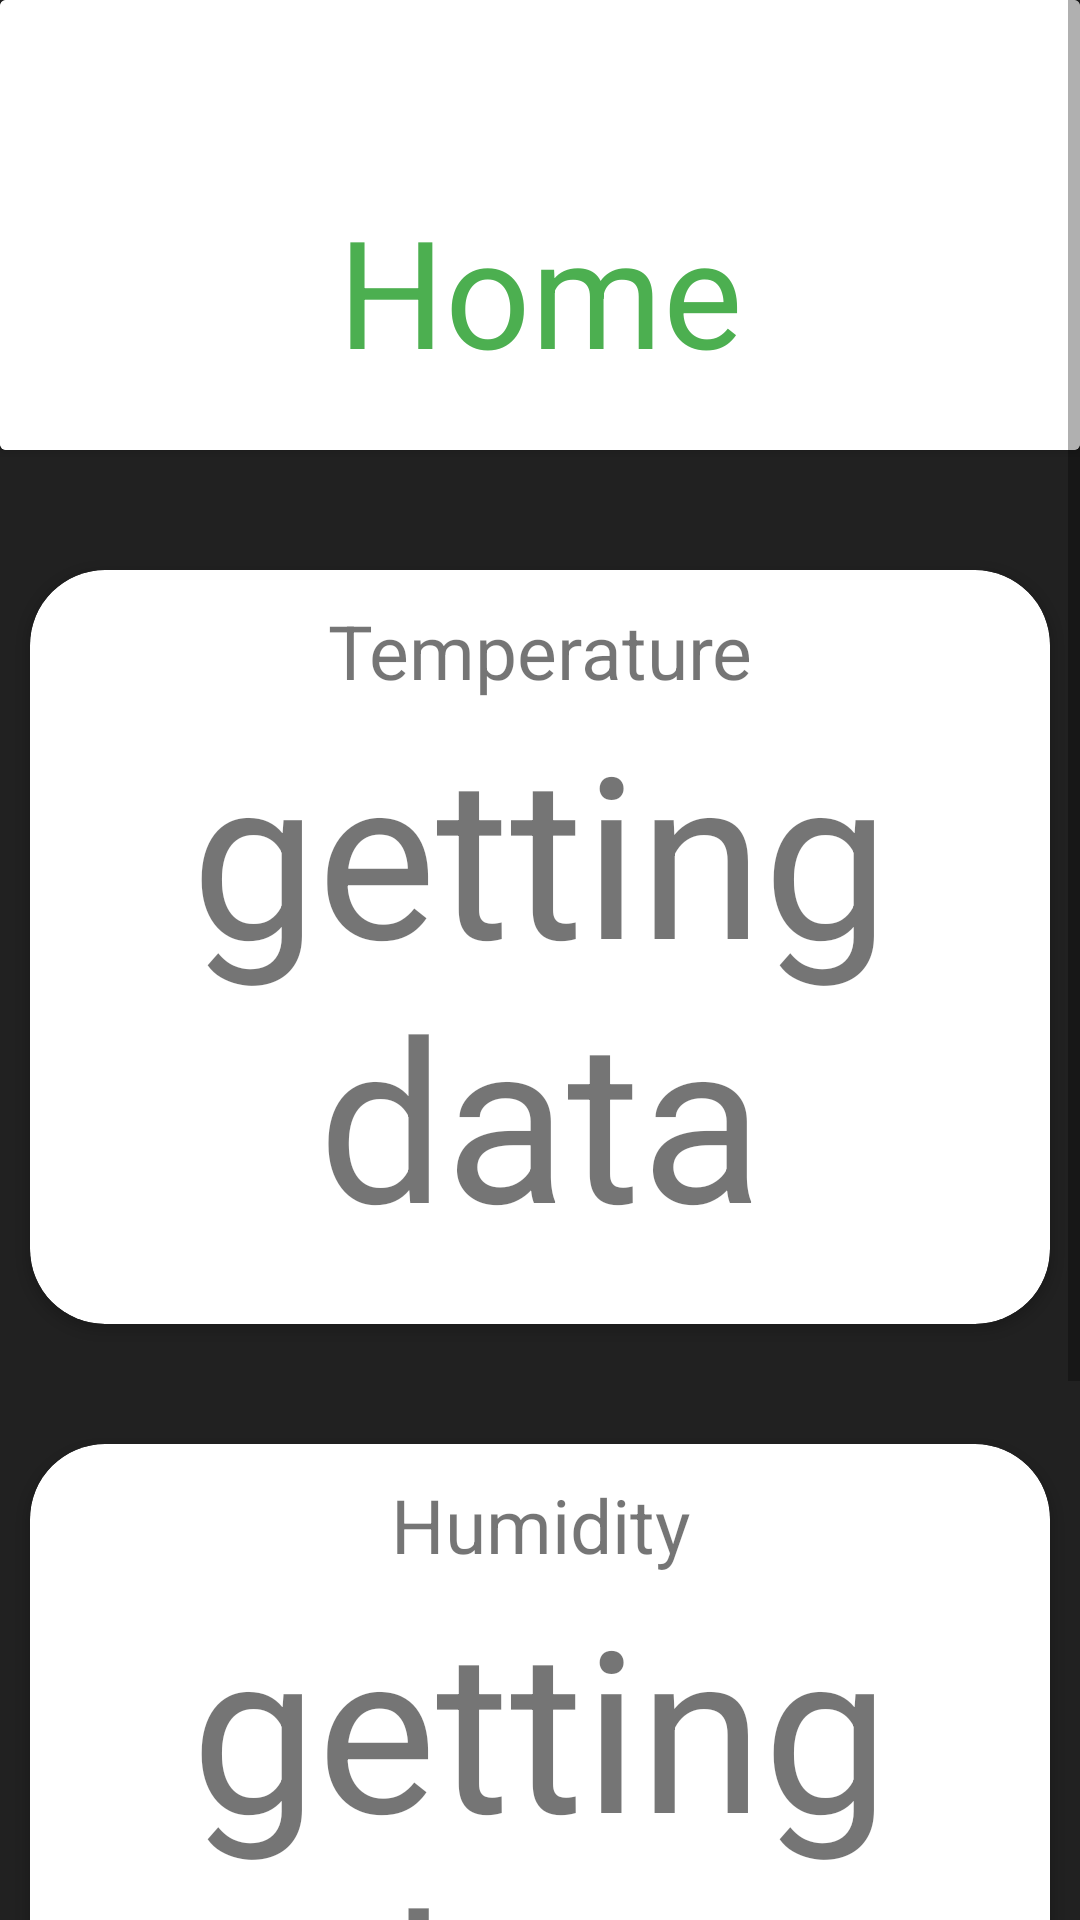

Android layout source for this screen:
<!-- AndroidManifest.xml: application theme Theme.MyApplication -->
<!-- res/layout/fragment_home.xml -->
<?xml version="1.0" encoding="utf-8"?>

<ScrollView
    android:layout_height="match_parent"
    android:layout_width="match_parent"
    xmlns:android="http://schemas.android.com/apk/res/android">

<LinearLayout
    android:layout_width="match_parent"
    android:layout_height="wrap_content"
    xmlns:app="http://schemas.android.com/apk/res-auto"
    android:background="@color/grey_900"
    android:orientation="vertical">

    <androidx.cardview.widget.CardView
        xmlns:card_view="http://schemas.android.com/apk/res-auto"
        android:id="@+id/card_view_Home"
        android:layout_width="match_parent"
        android:layout_height="150dp"
        android:layout_marginBottom="20dp">

        <TextView
            android:layout_width="match_parent"
            android:layout_height="match_parent"
            android:gravity="center|bottom"
            android:paddingBottom="20dp"
            android:text="Home"
            android:textSize="50sp"
            android:background="?attr/colorOnPrimary"
            android:textColor="?attr/colorPrimary"/>
    </androidx.cardview.widget.CardView>

    <androidx.cardview.widget.CardView
        xmlns:card_view="http://schemas.android.com/apk/res-auto"
        android:id="@+id/card_view_Temperature"
        android:layout_width="match_parent"
        android:layout_height="wrap_content"
        android:layout_marginTop="20dp"
        android:layout_marginRight="10dp"
        android:layout_marginBottom="20dp"
        android:layout_marginLeft="10dp"
        card_view:cardCornerRadius="25dp">

        <LinearLayout
            android:layout_width="match_parent"
            android:layout_height="match_parent"
            android:orientation="vertical"
            android:layout_marginTop="10dp"
            android:layout_marginBottom="20dp">

            <TextView
                android:id="@+id/info_text_Temperature_title"
                android:layout_width="match_parent"
                android:layout_height="wrap_content"
                android:text="Temperature"
                android:textSize="25sp"
                android:gravity="center_horizontal"/>

            <TextView
                android:id="@+id/info_text_Temperature"
                android:layout_width="match_parent"
                android:layout_height="wrap_content"
                android:text="getting data"
                android:textSize="75sp"
                android:gravity="center_horizontal"/>
        </LinearLayout>
    </androidx.cardview.widget.CardView>

    <androidx.cardview.widget.CardView
        xmlns:card_view="http://schemas.android.com/apk/res-auto"
        android:id="@+id/card_view_Humidity"
        android:layout_width="match_parent"
        android:layout_height="wrap_content"
        android:layout_marginTop="20dp"
        android:layout_marginRight="10dp"
        android:layout_marginBottom="20dp"
        android:layout_marginLeft="10dp"
        card_view:cardCornerRadius="25dp">

        <LinearLayout
            android:layout_width="match_parent"
            android:layout_height="match_parent"
            android:orientation="vertical"
            android:layout_marginTop="10dp"
            android:layout_marginBottom="20dp">

            <TextView
                android:id="@+id/info_text_Humidity_title"
                android:layout_width="match_parent"
                android:layout_height="wrap_content"
                android:text="Humidity"
                android:textSize="25sp"
                android:gravity="center_horizontal"/>

            <TextView
                android:id="@+id/info_text_Humidity"
                android:layout_width="match_parent"
                android:layout_height="match_parent"
                android:text="getting data"
                android:textSize="75sp"
                android:gravity="center_horizontal"/>
        </LinearLayout>
    </androidx.cardview.widget.CardView>

    <androidx.cardview.widget.CardView
        xmlns:card_view="http://schemas.android.com/apk/res-auto"
        android:id="@+id/card_view_PantryItems"
        android:layout_width="match_parent"
        android:layout_height="wrap_content"
        android:layout_marginTop="20dp"
        android:layout_marginRight="10dp"
        android:layout_marginBottom="20dp"
        android:layout_marginLeft="10dp"
        card_view:cardCornerRadius="25dp">

        <LinearLayout
            android:layout_width="match_parent"
            android:layout_height="match_parent"
            android:orientation="vertical"
            android:layout_marginTop="10dp"
            android:layout_marginBottom="20dp">

            <TextView
                android:id="@+id/info_text_Item1"
                android:layout_width="match_parent"
                android:layout_height="wrap_content"
                android:text="Humidity"
                android:textSize="25sp"
                android:gravity="center_horizontal"/>

            <TextView
                android:id="@+id/info_text_Item2"
                android:layout_width="match_parent"
                android:layout_height="match_parent"
                android:text="getting data"
                android:textSize="25sp"
                android:gravity="center_horizontal"/>
        </LinearLayout>

    </androidx.cardview.widget.CardView>

</LinearLayout>
</ScrollView>
<!-- resources referenced by this layout -->
<resources>
  <color name="grey_900">#FF212121</color>
  <style name="Theme.MyApplication" parent="Theme.MaterialComponents.DayNight.NoActionBar">
          
          <item name="colorPrimary">@color/green_500</item>
          <item name="colorPrimaryVariant">@color/green_700</item>
          <item name="colorOnPrimary">@color/white</item>
          
          <item name="colorSecondary">@color/teal_200</item>
          <item name="colorSecondaryVariant">@color/teal_700</item>
          <item name="colorOnSecondary">@color/black</item>
          
          <item name="android:statusBarColor" tools:targetApi="l">?attr/colorPrimaryVariant</item>
          
      </style>
  <color name="green_500">#FF4CAF50</color>
  <color name="green_700">#FF388E3C</color>
  <color name="white">#FFFFFFFF</color>
  <color name="teal_200">#FF03DAC5</color>
  <color name="teal_700">#FF018786</color>
  <color name="black">#FF000000</color>
</resources>
